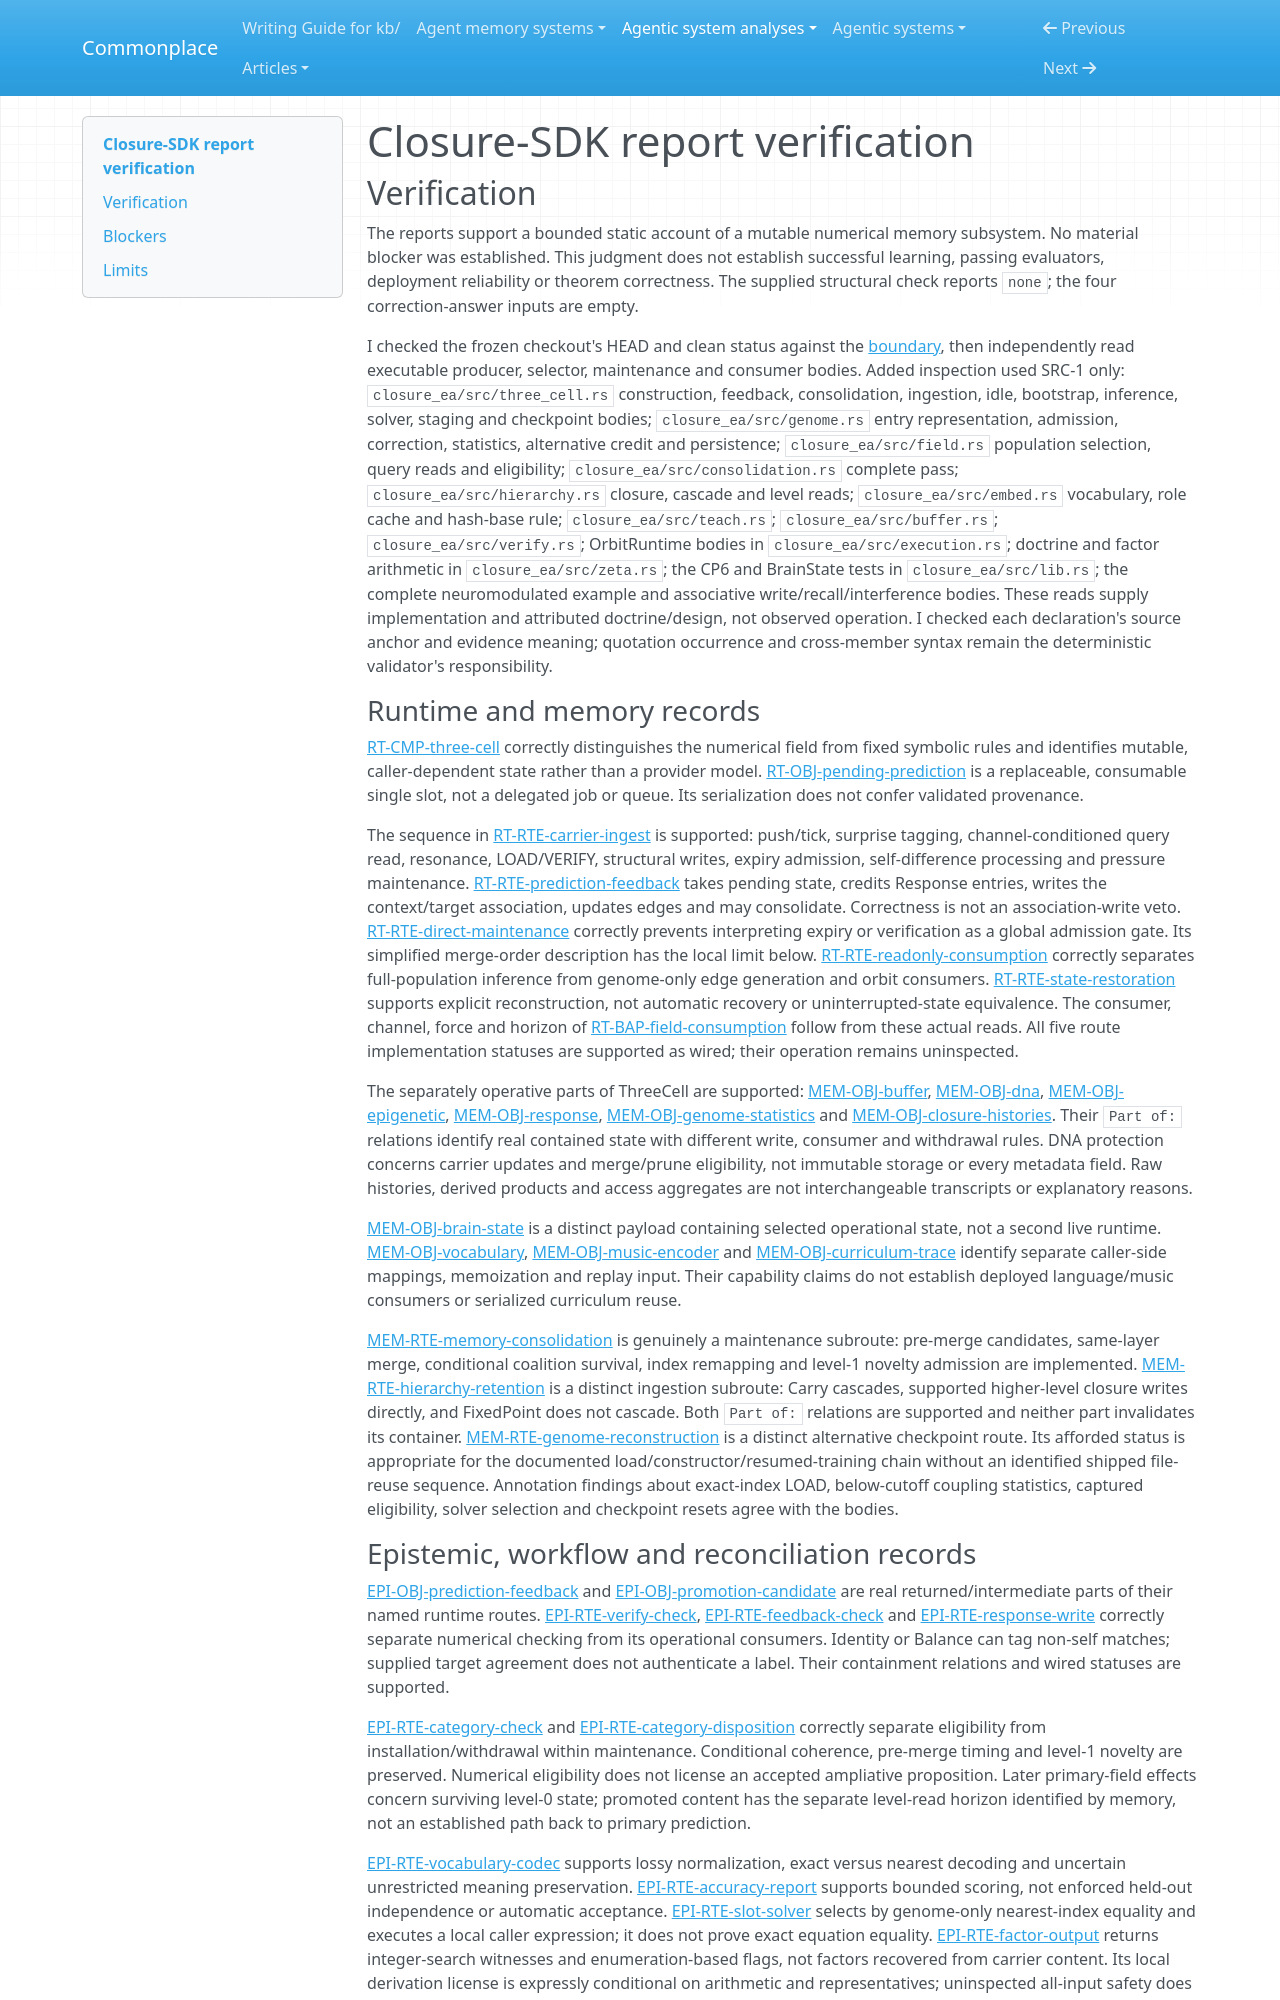

repository: zby/commonplace · page: agentic-system-analyses/retained/faltz009--closure-sdk/report-verification/index.html · generator: mkdocs

---
type: agentic-system-analyses/types/agentic-system-verification.md
description: "Independent report verification of Closure-SDK's Rust Closure EA memory subsystem at commit 9735f48a6ddd00b6f429a91443489531b3a115ef."
run-id: AAS-2026-10-13-closure-sdk-294e6865ca51-01
reviewed-boundary: "9735f48a6ddd00b6f429a91443489531b3a115ef"
---

# Closure-SDK report verification

## Verification

The reports support a bounded static account of a mutable numerical memory subsystem. No material blocker was established. This judgment does not establish successful learning, passing evaluators, deployment reliability or theorem correctness. The supplied structural check reports `none`; the four correction-answer inputs are empty.

I checked the frozen checkout's HEAD and clean status against the [boundary](boundary.md#boundary-and-evidence), then independently read executable producer, selector, maintenance and consumer bodies. Added inspection used SRC-1 only: `closure_ea/src/three_cell.rs` construction, feedback, consolidation, ingestion, idle, bootstrap, inference, solver, staging and checkpoint bodies; `closure_ea/src/genome.rs` entry representation, admission, correction, statistics, alternative credit and persistence; `closure_ea/src/field.rs` population selection, query reads and eligibility; `closure_ea/src/consolidation.rs` complete pass; `closure_ea/src/hierarchy.rs` closure, cascade and level reads; `closure_ea/src/embed.rs` vocabulary, role cache and hash-base rule; `closure_ea/src/teach.rs`; `closure_ea/src/buffer.rs`; `closure_ea/src/verify.rs`; OrbitRuntime bodies in `closure_ea/src/execution.rs`; doctrine and factor arithmetic in `closure_ea/src/zeta.rs`; the CP6 and BrainState tests in `closure_ea/src/lib.rs`; the complete neuromodulated example and associative write/recall/interference bodies. These reads supply implementation and attributed doctrine/design, not observed operation. I checked each declaration's source anchor and evidence meaning; quotation occurrence and cross-member syntax remain the deterministic validator's responsibility.

### Runtime and memory records

[RT-CMP-three-cell](runtime.md#rt-cmp-three-cell) correctly distinguishes the numerical field from fixed symbolic rules and identifies mutable, caller-dependent state rather than a provider model. [RT-OBJ-pending-prediction](runtime.md#rt-obj-pending-prediction) is a replaceable, consumable single slot, not a delegated job or queue. Its serialization does not confer validated provenance.

The sequence in [RT-RTE-carrier-ingest](runtime.md#rt-rte-carrier-ingest) is supported: push/tick, surprise tagging, channel-conditioned query read, resonance, LOAD/VERIFY, structural writes, expiry admission, self-difference processing and pressure maintenance. [RT-RTE-prediction-feedback](runtime.md#rt-rte-prediction-feedback) takes pending state, credits Response entries, writes the context/target association, updates edges and may consolidate. Correctness is not an association-write veto. [RT-RTE-direct-maintenance](runtime.md#rt-rte-direct-maintenance) correctly prevents interpreting expiry or verification as a global admission gate. Its simplified merge-order description has the local limit below. [RT-RTE-readonly-consumption](runtime.md#rt-rte-readonly-consumption) correctly separates full-population inference from genome-only edge generation and orbit consumers. [RT-RTE-state-restoration](runtime.md#rt-rte-state-restoration) supports explicit reconstruction, not automatic recovery or uninterrupted-state equivalence. The consumer, channel, force and horizon of [RT-BAP-field-consumption](runtime.md#rt-bap-field-consumption) follow from these actual reads. All five route implementation statuses are supported as wired; their operation remains uninspected.

The separately operative parts of ThreeCell are supported: [MEM-OBJ-buffer](memory.md#mem-obj-buffer), [MEM-OBJ-dna](memory.md#mem-obj-dna), [MEM-OBJ-epigenetic](memory.md#mem-obj-epigenetic), [MEM-OBJ-response](memory.md#mem-obj-response), [MEM-OBJ-genome-statistics](memory.md#mem-obj-genome-statistics) and [MEM-OBJ-closure-histories](memory.md#mem-obj-closure-histories). Their `Part of:` relations identify real contained state with different write, consumer and withdrawal rules. DNA protection concerns carrier updates and merge/prune eligibility, not immutable storage or every metadata field. Raw histories, derived products and access aggregates are not interchangeable transcripts or explanatory reasons.

[MEM-OBJ-brain-state](memory.md#mem-obj-brain-state) is a distinct payload containing selected operational state, not a second live runtime. [MEM-OBJ-vocabulary](memory.md#mem-obj-vocabulary), [MEM-OBJ-music-encoder](memory.md#mem-obj-music-encoder) and [MEM-OBJ-curriculum-trace](memory.md#mem-obj-curriculum-trace) identify separate caller-side mappings, memoization and replay input. Their capability claims do not establish deployed language/music consumers or serialized curriculum reuse.

[MEM-RTE-memory-consolidation](memory.md#mem-rte-memory-consolidation) is genuinely a maintenance subroute: pre-merge candidates, same-layer merge, conditional coalition survival, index remapping and level-1 novelty admission are implemented. [MEM-RTE-hierarchy-retention](memory.md#mem-rte-hierarchy-retention) is a distinct ingestion subroute: Carry cascades, supported higher-level closure writes directly, and FixedPoint does not cascade. Both `Part of:` relations are supported and neither part invalidates its container. [MEM-RTE-genome-reconstruction](memory.md#mem-rte-genome-reconstruction) is a distinct alternative checkpoint route. Its afforded status is appropriate for the documented load/constructor/resumed-training chain without an identified shipped file-reuse sequence. Annotation findings about exact-index LOAD, below-cutoff coupling statistics, captured eligibility, solver selection and checkpoint resets agree with the bodies.
